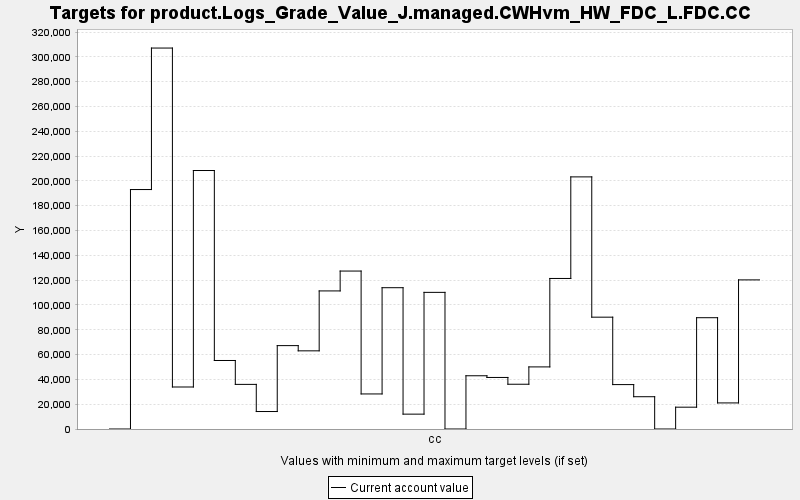

The file beside this chart, header and first rows:
TARGET, PERIOD, YEAR, PERIODWIDTH, MINIMUM, MAXIMUM, MINWEIGHT, MAXWEIGHT, CURRENT, SUMMARY
product.Logs_Grade_Value_J.managed.CWHvm…, 0, 0, 10.0, 0.0, 10000, 1.0, 1.0, 0.0, 0.0
product.Logs_Grade_Value_J.managed.CWHvm…, 1, 10, 10.0, 0.0, 10000, 1.0, 1.0, 193045, 0.0
product.Logs_Grade_Value_J.managed.CWHvm…, 2, 20, 10.0, 0.0, 10000, 1.0, 1.0, 307110, 0.0
product.Logs_Grade_Value_J.managed.CWHvm…, 3, 30, 10.0, 0.0, 10000, 1.0, 1.0, 33862, 0.0
product.Logs_Grade_Value_J.managed.CWHvm…, 4, 40, 10.0, 0.0, 10000, 1.0, 1.0, 208383, 0.0
product.Logs_Grade_Value_J.managed.CWHvm…, 5, 50, 10.0, 0.0, 10000, 1.0, 1.0, 55232, 0.0
product.Logs_Grade_Value_J.managed.CWHvm…, 6, 60, 10.0, 0.0, 10000, 1.0, 1.0, 35971, 0.0
product.Logs_Grade_Value_J.managed.CWHvm…, 7, 70, 10.0, 0.0, 10000, 1.0, 1.0, 14086, 0.0
product.Logs_Grade_Value_J.managed.CWHvm…, 8, 80, 10.0, 0.0, 10000, 1.0, 1.0, 67222, 0.0
product.Logs_Grade_Value_J.managed.CWHvm…, 9, 90, 10.0, 0.0, 10000, 1.0, 1.0, 63012, 0.0
product.Logs_Grade_Value_J.managed.CWHvm…, 10, 100, 10.0, 0.0, 10000, 1.0, 1.0, 111315, 0.0
product.Logs_Grade_Value_J.managed.CWHvm…, 11, 110, 10.0, 0.0, 10000, 1.0, 1.0, 127331, 0.0
product.Logs_Grade_Value_J.managed.CWHvm…, 12, 120, 10.0, 0.0, 10000, 1.0, 1.0, 28262, 0.0
product.Logs_Grade_Value_J.managed.CWHvm…, 13, 130, 10.0, 0.0, 10000, 1.0, 1.0, 113911, 0.0
product.Logs_Grade_Value_J.managed.CWHvm…, 14, 140, 10.0, 0.0, 10000, 1.0, 1.0, 11981, 0.0
product.Logs_Grade_Value_J.managed.CWHvm…, 15, 150, 10.0, 0.0, 10000, 1.0, 1.0, 110152, 0.0
product.Logs_Grade_Value_J.managed.CWHvm…, 16, 160, 10.0, 0.0, 10000, 1.0, 1.0, 0.0, 0.0
product.Logs_Grade_Value_J.managed.CWHvm…, 17, 170, 10.0, 0.0, 10000, 1.0, 1.0, 42921, 0.0
product.Logs_Grade_Value_J.managed.CWHvm…, 18, 180, 10.0, 0.0, 10000, 1.0, 1.0, 41555, 0.0
product.Logs_Grade_Value_J.managed.CWHvm…, 19, 190, 10.0, 0.0, 10000, 1.0, 1.0, 36088, 0.0
product.Logs_Grade_Value_J.managed.CWHvm…, 20, 200, 10.0, 0.0, 10000, 1.0, 1.0, 50060, 0.0
product.Logs_Grade_Value_J.managed.CWHvm…, 21, 210, 10.0, 0.0, 10000, 1.0, 1.0, 121357, 0.0
product.Logs_Grade_Value_J.managed.CWHvm…, 22, 220, 10.0, 0.0, 10000, 1.0, 1.0, 203245, 0.0
product.Logs_Grade_Value_J.managed.CWHvm…, 23, 230, 10.0, 0.0, 10000, 1.0, 1.0, 90152, 0.0
product.Logs_Grade_Value_J.managed.CWHvm…, 24, 240, 10.0, 0.0, 10000, 1.0, 1.0, 35799, 0.0
product.Logs_Grade_Value_J.managed.CWHvm…, 25, 250, 10.0, 0.0, 10000, 1.0, 1.0, 26025, 0.0
product.Logs_Grade_Value_J.managed.CWHvm…, 26, 260, 10.0, 0.0, 10000, 1.0, 1.0, 0.0, 0.0
product.Logs_Grade_Value_J.managed.CWHvm…, 27, 270, 10.0, 0.0, 10000, 1.0, 1.0, 17590, 0.0
product.Logs_Grade_Value_J.managed.CWHvm…, 28, 280, 10.0, 0.0, 10000, 1.0, 1.0, 89723, 0.0
product.Logs_Grade_Value_J.managed.CWHvm…, 29, 290, 10.0, 0.0, 10000, 1.0, 1.0, 21026, 0.0
product.Logs_Grade_Value_J.managed.CWHvm…, 30, 300, 10.0, 0.0, 10000, 1.0, 1.0, 120209, 0.0
